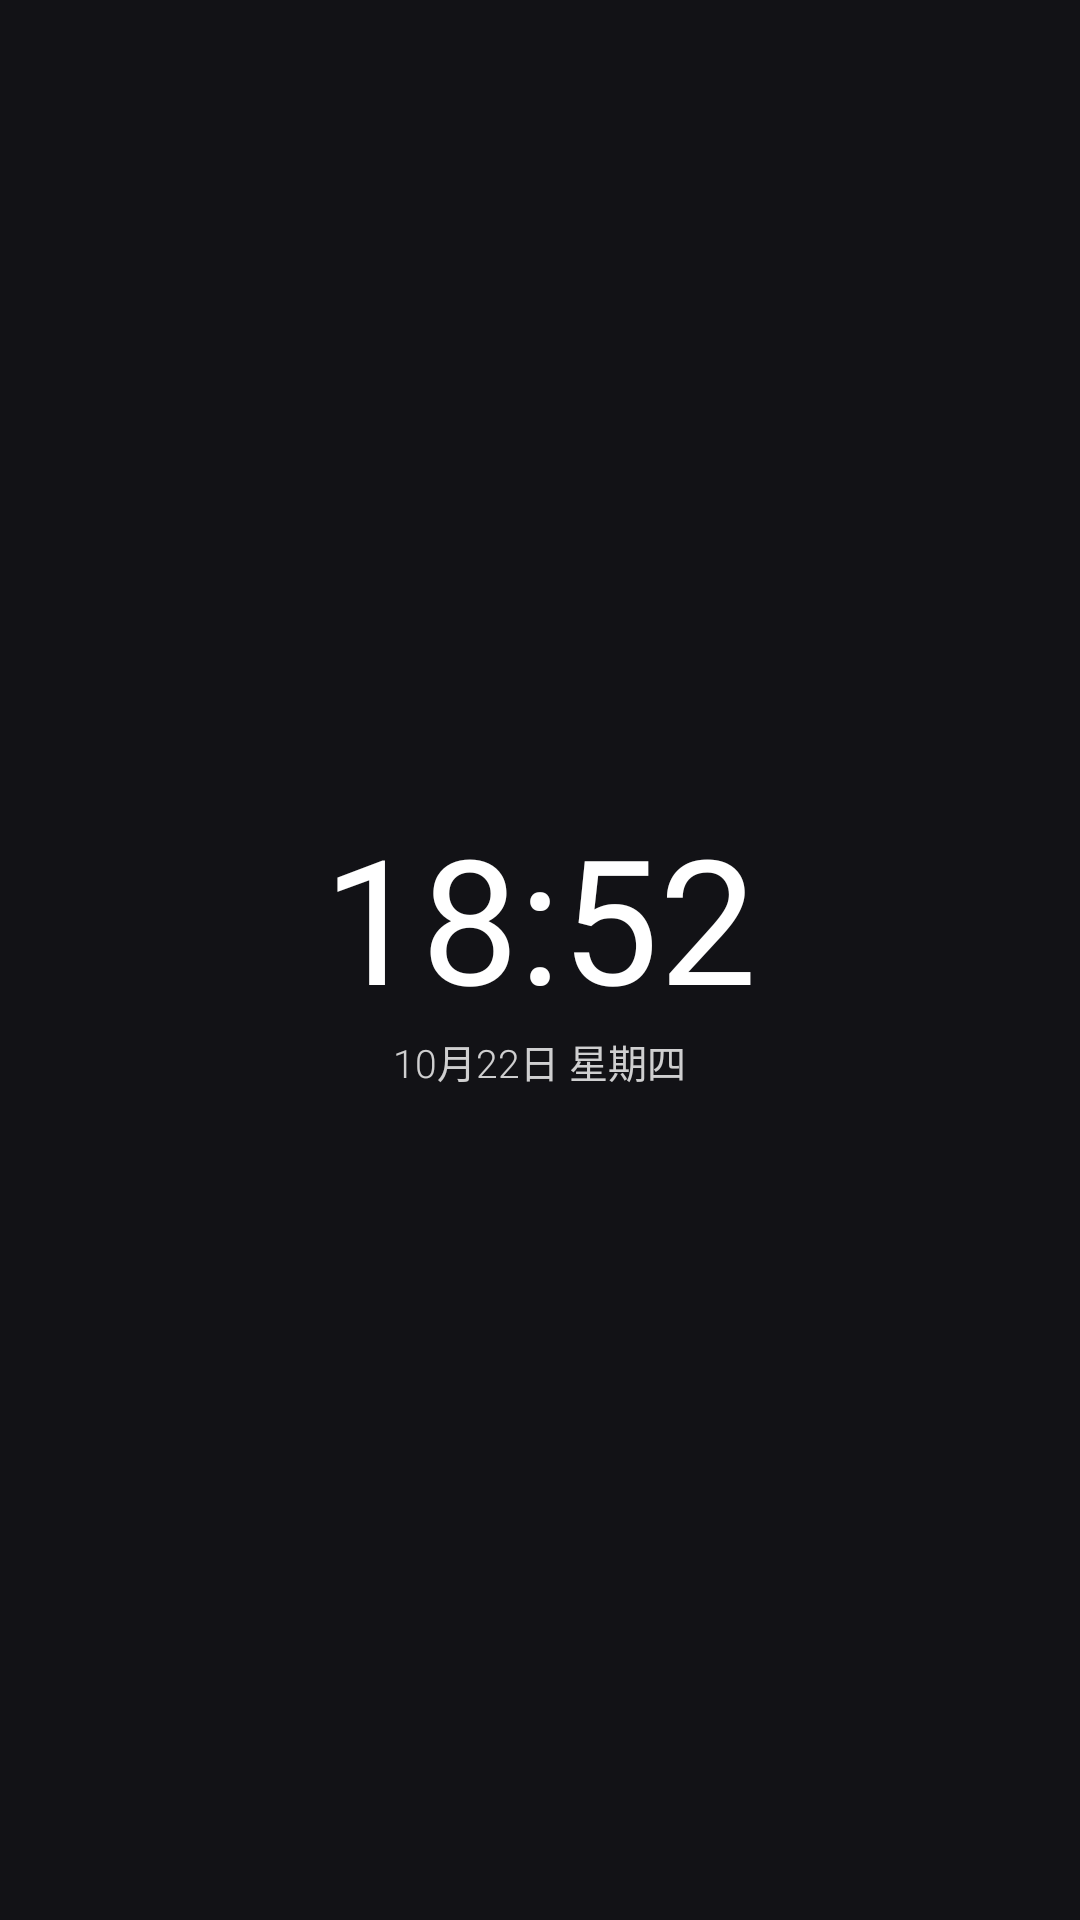

Write the Android layout XML for this screen, with the resource values it uses.
<!-- AndroidManifest.xml: application theme AppTheme -->
<!-- res/layout/widget_clock.xml -->
<?xml version="1.0" encoding="utf-8"?>
<LinearLayout xmlns:android="http://schemas.android.com/apk/res/android"
    android:id="@+id/widget_root"
    android:layout_width="match_parent"
    android:layout_height="match_parent"
    android:background="@android:color/transparent"
    android:gravity="center"
    android:orientation="vertical"
    android:paddingLeft="6dp"
    android:paddingTop="2dp"
    android:paddingRight="6dp"
    android:paddingBottom="2dp">

    <TextView
        android:id="@+id/widget_time"
        android:layout_width="wrap_content"
        android:layout_height="wrap_content"
        android:fontFamily="bevel-digit-stable-family"
        android:includeFontPadding="false"
        android:text="18:52"
        android:textColor="#FFFFFFFF"
        android:textSize="58sp" />

    <TextView
        android:id="@+id/widget_date"
        android:layout_width="wrap_content"
        android:layout_height="wrap_content"
        android:fontFamily="sans-serif-light"
        android:includeFontPadding="false"
        android:paddingLeft="4dp"
        android:paddingTop="2dp"
        android:paddingRight="4dp"
        android:paddingBottom="2dp"
        android:text="10月22日 星期四"
        android:textColor="#CCFFFFFF"
        android:textSize="13sp" />
</LinearLayout>
<!-- resources referenced by this layout -->
<resources>
  <style name="AppTheme" parent="android:Theme.Material.NoActionBar">
          <item name="android:colorPrimary">#1B1B1F</item>
          <item name="android:colorPrimaryDark">#000000</item>
          <item name="android:colorAccent">#7C4DFF</item>
          <item name="android:windowBackground">#121216</item>
          <item name="android:textColorPrimary">#F2F2F7</item>
          <item name="android:textColorSecondary">#9A9AA5</item>
          <item name="android:statusBarColor">#121216</item>
          <item name="android:navigationBarColor">#121216</item>
          <item name="android:windowLightStatusBar">false</item>
      </style>
</resources>
